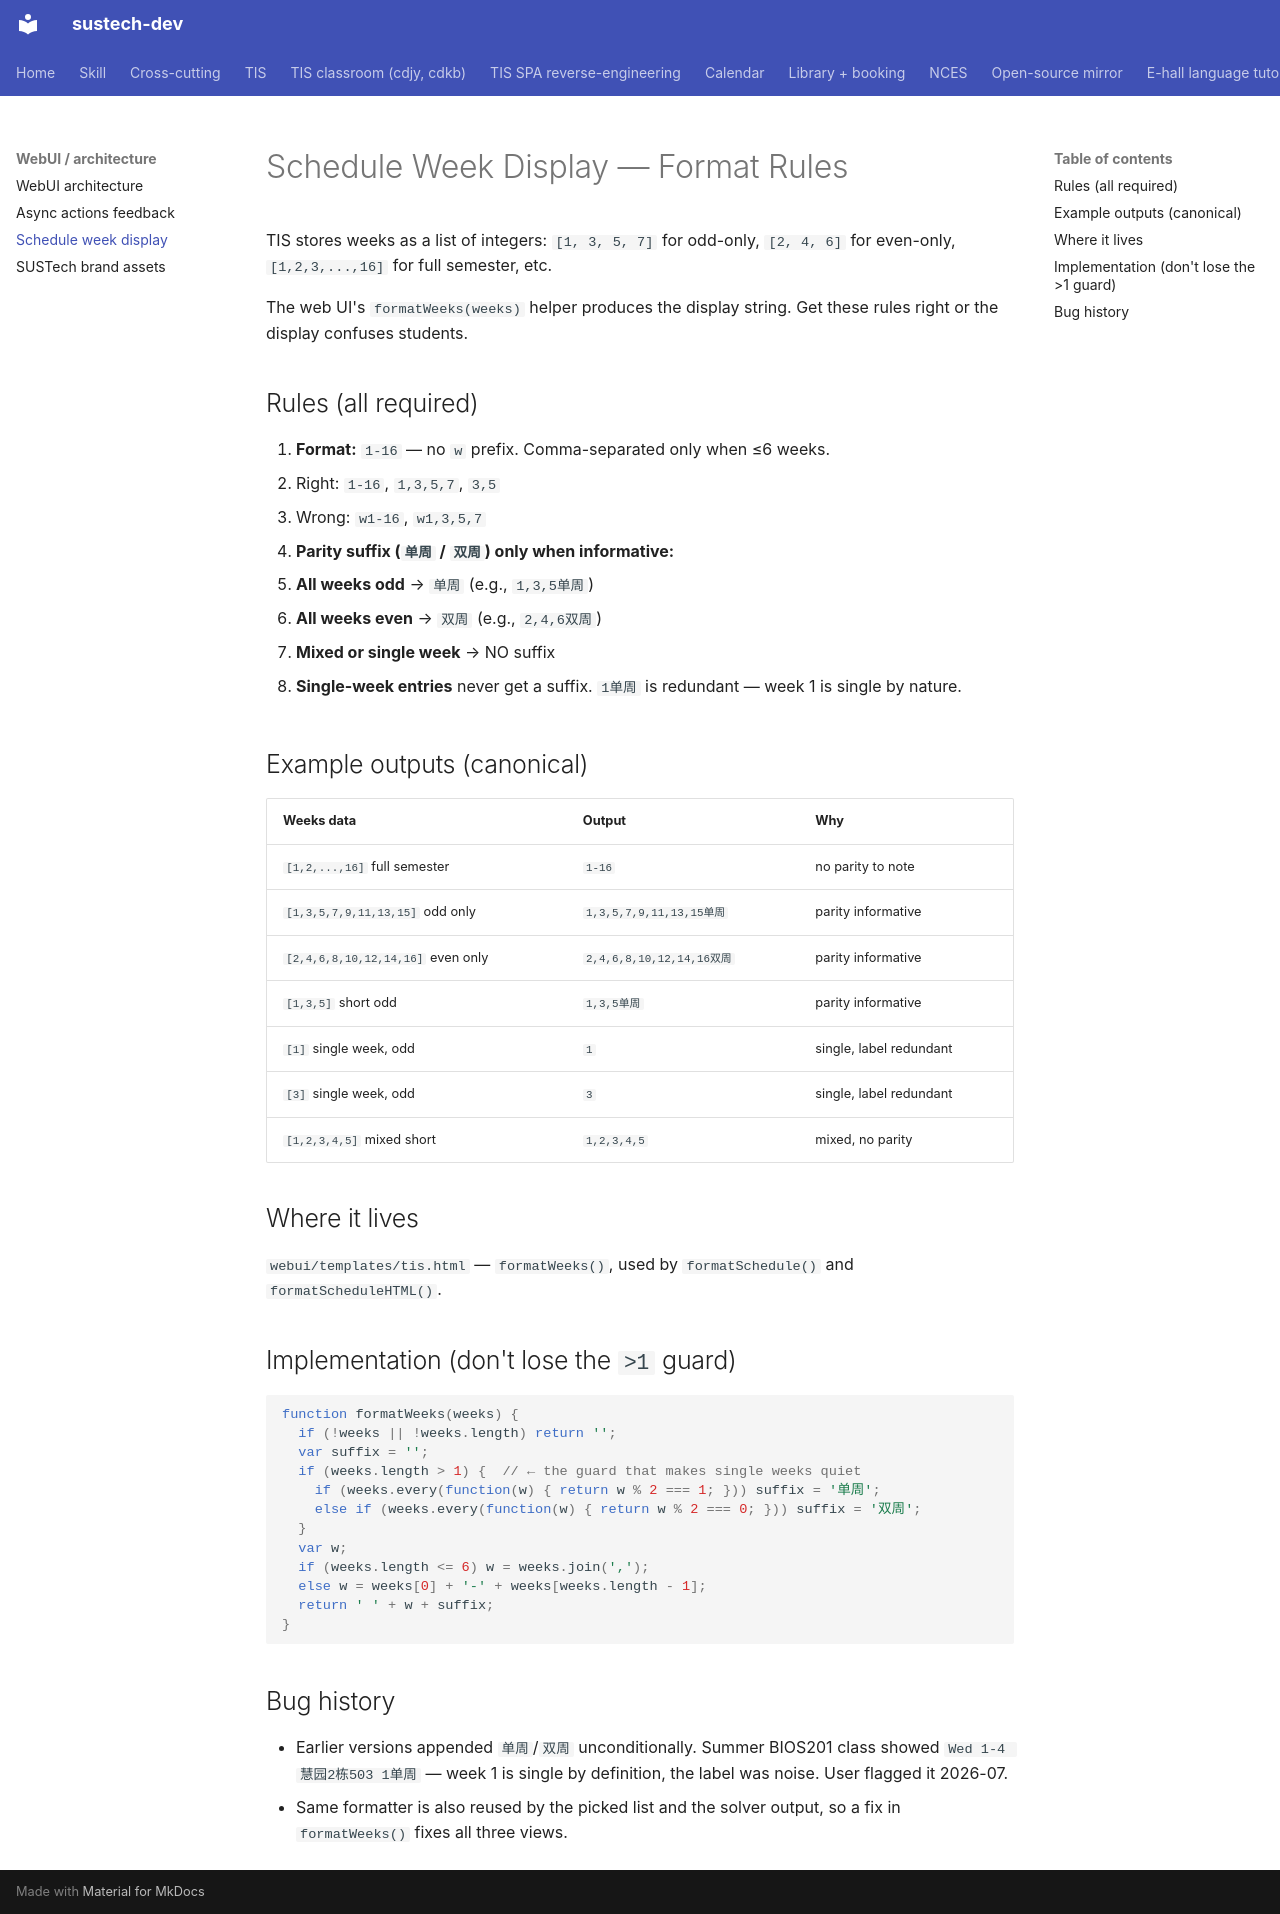

repository: dumixthestpd/sustech-dev · page: references/schedule-week-display/index.html · generator: mkdocs

# Schedule Week Display — Format Rules

TIS stores weeks as a list of integers: `[1, 3, 5, 7]` for odd-only,
`[2, 4, 6]` for even-only, `[1,2,3,...,16]` for full semester, etc.

The web UI's `formatWeeks(weeks)` helper produces the display string.
Get these rules right or the display confuses students.

## Rules (all required)

1. **Format:** `1-16` — no `w` prefix. Comma-separated only when ≤6 weeks.
   - Right: `1-16`, `1,3,5,7`, `3,5`
   - Wrong: `w1-16`, `w1,3,5,7`

2. **Parity suffix (`单周` / `双周`) only when informative:**
   - **All weeks odd** → `单周` (e.g., `1,3,5单周`)
   - **All weeks even** → `双周` (e.g., `2,4,6双周`)
   - **Mixed or single week** → NO suffix

3. **Single-week entries** never get a suffix.
   `1单周` is redundant — week 1 is single by nature.

## Example outputs (canonical)

| Weeks data | Output | Why |
|---|---|---|
| `[1,2,...,16]` full semester | `1-16` | no parity to note |
| `[1,3,5,7,9,11,13,15]` odd only | `1,3,5,7,9,11,13,15单周` | parity informative |
| `[2,4,6,8,10,12,14,16]` even only | `2,4,6,8,10,12,14,16双周` | parity informative |
| `[1,3,5]` short odd | `1,3,5单周` | parity informative |
| `[1]` single week, odd | `1` | single, label redundant |
| `[3]` single week, odd | `3` | single, label redundant |
| `[1,2,3,4,5]` mixed short | `1,2,3,4,5` | mixed, no parity |

## Where it lives

`webui/templates/tis.html` — `formatWeeks()`, used by
`formatSchedule()` and `formatScheduleHTML()`.

## Implementation (don't lose the `>1` guard)

```js
function formatWeeks(weeks) {
  if (!weeks || !weeks.length) return '';
  var suffix = '';
  if (weeks.length > 1) {  // ← the guard that makes single weeks quiet
    if (weeks.every(function(w) { return w % 2 === 1; })) suffix = '单周';
    else if (weeks.every(function(w) { return w % 2 === 0; })) suffix = '双周';
  }
  var w;
  if (weeks.length <= 6) w = weeks.join(',');
  else w = weeks[0] + '-' + weeks[weeks.length - 1];
  return ' ' + w + suffix;
}
```

## Bug history

- Earlier versions appended `单周`/`双周` unconditionally. Summer
  BIOS201 class showed `Wed 1-4 慧园2栋503 1单周` — week 1 is single
  by definition, the label was noise. User flagged it 2026-07.
- Same formatter is also reused by the picked list and the solver
  output, so a fix in `formatWeeks()` fixes all three views.
